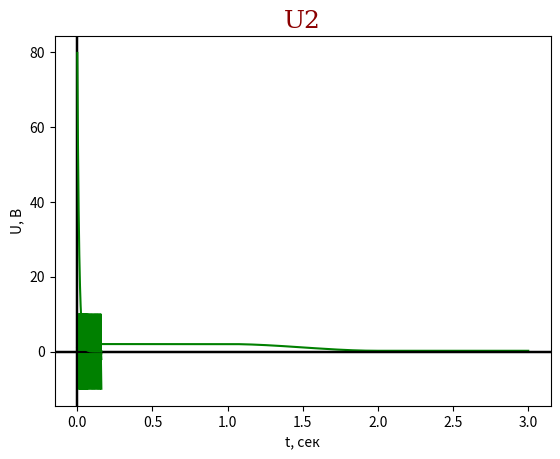

Reproduce this figure in Python.
import copy
import numpy as np
import matplotlib.pyplot as plt
import time
import pandas as pd

# Constants
start_time = time.time()
C1 = 10 * 10 ** -3
C2 = 20 * 10 ** -3
L_max = 2
L_min = 0.2
I_min = 1
I_max = 2
R1 = 83
R2 = 93
R3 = 80
Umax = 10
a = 0.004
T = 2 * a
dt = T / 400

Uc1_old = 1
i2_old = 1
Uc2_old = 1
Uc1 = 1
i2 = 1
Uc2 = 1

n = 3
vals_x = []
uc1_vals_y = []
ul2_vals_x = []
ul2_vals_y = []
I2_vals = []
L2_vals = []
uc2_vals_y = []
u1_vals_y = []
u2_vals_y = []
t = 0

A = np.array(
    [
        [1, I_min, I_min ** 2, I_min ** 3],
        [1, I_max, I_max ** 2, I_max ** 3],
        [0, 1, 2 * I_min, 3 * I_min ** 2],
        [0, 1, 2 * I_max, 3 * I_max ** 2]
    ])
b = [L_max, L_min, 0, 0]


def U1(t):
    if t < a:
        return Umax / a * t
    elif a <= t < 2 * a:
        return -Umax / a * t + 10
    elif t == 2 * a:
        return 0
    else:
        return U1(t - T)


def U2():
    return i2 * R3


def _L2(i2):
    if abs(i2) <= I_min:
        return L_max
    if abs(i2) >= I_max:
        return L_min
    a = gauss()
    return a[0] + a[1] * abs(i2) + a[2] * i2 ** 2 + a[3] * abs(i2 ** 3)


def gauss():
    n1 = 4
    B = [L_max, L_min, 0, 0]

    x = 0
    v = copy.deepcopy(A)
    p = copy.deepcopy(B)
    y = [0 for _ in range(len(A))]
    c = [[0 for _ in range(n1)] for _ in range(n1)]

    for k in range(n1):
        # Column sort
        m = v[k][k]
        w = k
        for l in range(k + 1, n1):
            if m < abs(v[l][k]):
                m = abs(v[l][k])
                w = l
                p[k], p[w] = p[w], p[k]
                for d in range(n1):
                    v[k][d], v[w][d] = v[w][d], v[k][d]

        if v[k][k] != 0:
            y[k] = p[k] / v[k][k]
        else:
            y[k] = p[k]
        for i in range(k + 1, n1):
            p[i] -= v[i][k] * y[k]
            for j in range(k + 1, n1):
                c[k][j] = v[k][j] / v[k][k]
                v[i][j] -= v[i][k] * c[k][j]

        x = copy.deepcopy(y)
        for i in range(n1 - 1, -1, -1):
            s = 0
            for j in range(i + 1, n1):
                s += c[i][j] * x[j]
            x[i] = y[i] - s
    return x


def F(t, Uc1, i2, Uc2):
    fun = (U1(t) - Uc2) / C1
    return fun


def G(t, Uc1, i2, Uc2):
    fun = (Uc2 - i2 * (R2 + R3)) / _L2(i2)
    return fun


def H(t, Uc1, i2, Uc2):
    fun = ((U1(t) - Uc2) / C2) - i2
    return fun


def draw(vals_x, vals_y, title, xlabel, ylabel):
    vals_x = np.array(vals_x)
    vals_y = np.array(vals_y)
    plt.title(title, fontdict={'family': 'serif', 'color': 'darkred', 'size': 18})
    plt.xlabel(xlabel)
    plt.ylabel(ylabel)
    plt.axhline(y=0, color="black")
    plt.axvline(x=0, color="black")
    plt.plot(vals_x, vals_y, 'g')
    plt.show()


if __name__ == '__main__':
    while t <= 20 * T:
        K1 = dt * F(t, Uc1_old, i2_old, Uc2_old)
        L1 = dt * G(t, Uc1_old, i2_old, Uc2_old)
        M1 = dt * H(t, Uc1_old, i2_old, Uc2_old)
        K2 = dt * F(t + (dt / 3), Uc1_old + (K1 / 3), i2_old + (L1 / 3), Uc2_old + (M1 / 3))
        L2 = dt * G(t + (dt / 3), Uc1_old + (K1 / 3), i2_old + (L1 / 3), Uc2_old + (M1 / 3))
        M2 = dt * H(t + (dt / 3), Uc1_old + (K1 / 3), i2_old + (L1 / 3), Uc2_old + (M1 / 3))
        K3 = dt * F(t + dt * (2 / 3), Uc1_old + K2 * (2 / 3), i2_old + L2 * (2 / 3), Uc2_old + M2 * (2 / 3))
        L3 = dt * G(t + dt * (2 / 3), Uc1_old + K2 * (2 / 3), i2_old + L2 * (2 / 3), Uc2_old + M2 * (2 / 3))
        M3 = dt * H(t + dt * (2 / 3), Uc1_old + K2 * (2 / 3), i2_old + L2 * (2 / 3), Uc2_old + M2 * (2 / 3))
        Uc1 = Uc1_old + (K1 + 3 * K3) / 4
        i2 = i2_old + (L1 + 3 * L3) / 4
        Uc2 = Uc2_old + (M1 + 3 * M3) / 4

        vals_x.append(t)
        uc1_vals_y.append(Uc1)
        uc2_vals_y.append(Uc2)
        ul2_vals_y.append(i2)
        u1_vals_y.append(U1(t))
        u2_vals_y.append(U2())
        Uc1_old = Uc1
        i2_old = i2
        Uc2_old = Uc2

        t += dt
    i = 0
    while i <= I_max + 1:
        I2_vals.append(i)
        L2_vals.append(_L2(i))
        i += dt

    df = pd.DataFrame({
        "t": vals_x,
        "Вхідна напруга U1": u1_vals_y,
        "Вихідна напруга U2": u2_vals_y,
        "Напруга на С1": uc1_vals_y,
        "Напруга на L2": ul2_vals_y,
        "Напруга на С2": uc2_vals_y,
        "Час виконання": (time.time() - start_time)
    })
    np.savetxt("result.dat", df, fmt="%f", header="    T       U1       U2       Uc1      Ul2      Uc2   Runtime", comments="")

    draw(I2_vals, L2_vals, "L2(i2)", "i, А", "L, Гн")
    draw(vals_x, uc1_vals_y, "UС1", "t, сек", "U, В")
    draw(vals_x, ul2_vals_y, "UL2", "t, сек", "U, В")
    draw(vals_x, uc2_vals_y, "UС2", "t, сек", "U, В")
    draw(vals_x, u1_vals_y, "U1", "t, сек", "U, В")
    draw(vals_x, u2_vals_y, "U2", "t, сек", "U, В")
